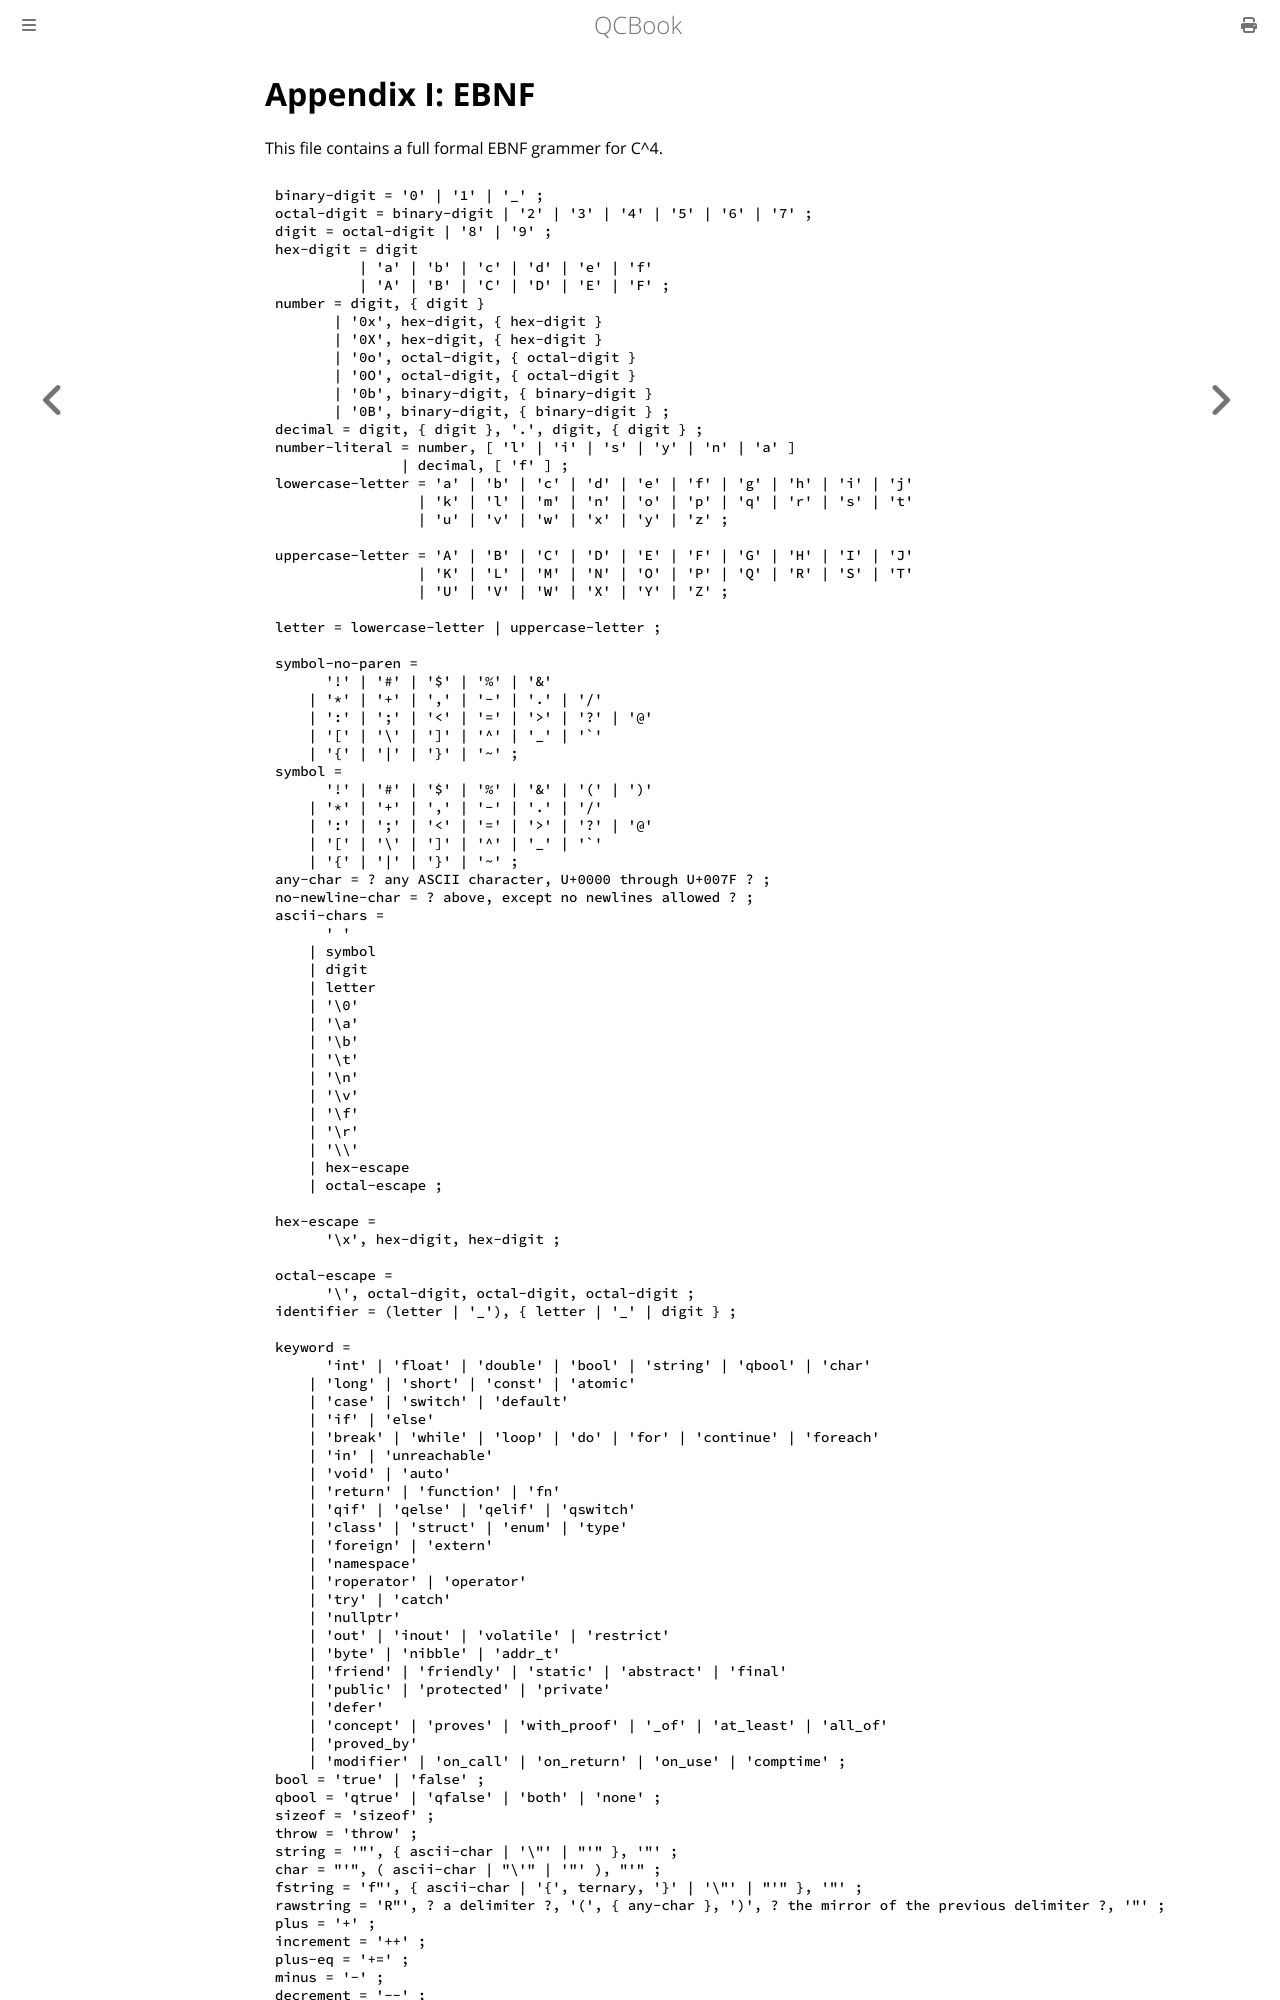

repository: Youg-Otricked/QCBook · page: appendix_i.html · generator: mdbook

# Appendix I: EBNF

This file contains a full formal EBNF grammer for C^4.

```EBNF
binary-digit = '0' | '1' | '_' ;
octal-digit = binary-digit | '2' | '3' | '4' | '5' | '6' | '7' ;
digit = octal-digit | '8' | '9' ;
hex-digit = digit
          | 'a' | 'b' | 'c' | 'd' | 'e' | 'f'
          | 'A' | 'B' | 'C' | 'D' | 'E' | 'F' ;
number = digit, { digit }
       | '0x', hex-digit, { hex-digit }
       | '0X', hex-digit, { hex-digit }
       | '0o', octal-digit, { octal-digit }
       | '0O', octal-digit, { octal-digit }
       | '0b', binary-digit, { binary-digit }
       | '0B', binary-digit, { binary-digit } ;
decimal = digit, { digit }, '.', digit, { digit } ;
number-literal = number, [ 'l' | 'i' | 's' | 'y' | 'n' | 'a' ]
               | decimal, [ 'f' ] ;
lowercase-letter = 'a' | 'b' | 'c' | 'd' | 'e' | 'f' | 'g' | 'h' | 'i' | 'j'
                 | 'k' | 'l' | 'm' | 'n' | 'o' | 'p' | 'q' | 'r' | 's' | 't'
                 | 'u' | 'v' | 'w' | 'x' | 'y' | 'z' ;

uppercase-letter = 'A' | 'B' | 'C' | 'D' | 'E' | 'F' | 'G' | 'H' | 'I' | 'J'
                 | 'K' | 'L' | 'M' | 'N' | 'O' | 'P' | 'Q' | 'R' | 'S' | 'T'
                 | 'U' | 'V' | 'W' | 'X' | 'Y' | 'Z' ;

letter = lowercase-letter | uppercase-letter ;

symbol-no-paren =
      '!' | '#' | '$' | '%' | '&' 
    | '*' | '+' | ',' | '-' | '.' | '/'
    | ':' | ';' | '<' | '=' | '>' | '?' | '@'
    | '[' | '\' | ']' | '^' | '_' | '`'
    | '{' | '|' | '}' | '~' ;
symbol =
      '!' | '#' | '$' | '%' | '&' | '(' | ')' 
    | '*' | '+' | ',' | '-' | '.' | '/'
    | ':' | ';' | '<' | '=' | '>' | '?' | '@'
    | '[' | '\' | ']' | '^' | '_' | '`'
    | '{' | '|' | '}' | '~' ;
any-char = ? any ASCII character, U+0000 through U+007F ? ;
no-newline-char = ? above, except no newlines allowed ? ;
ascii-chars =
      ' '
    | symbol
    | digit
    | letter
    | '\0'
    | '\a'
    | '\b'
    | '\t'
    | '\n'
    | '\v'
    | '\f'
    | '\r'
    | '\\'
    | hex-escape
    | octal-escape ;

hex-escape =
      '\x', hex-digit, hex-digit ;

octal-escape =
      '\', octal-digit, octal-digit, octal-digit ;
identifier = (letter | '_'), { letter | '_' | digit } ;
